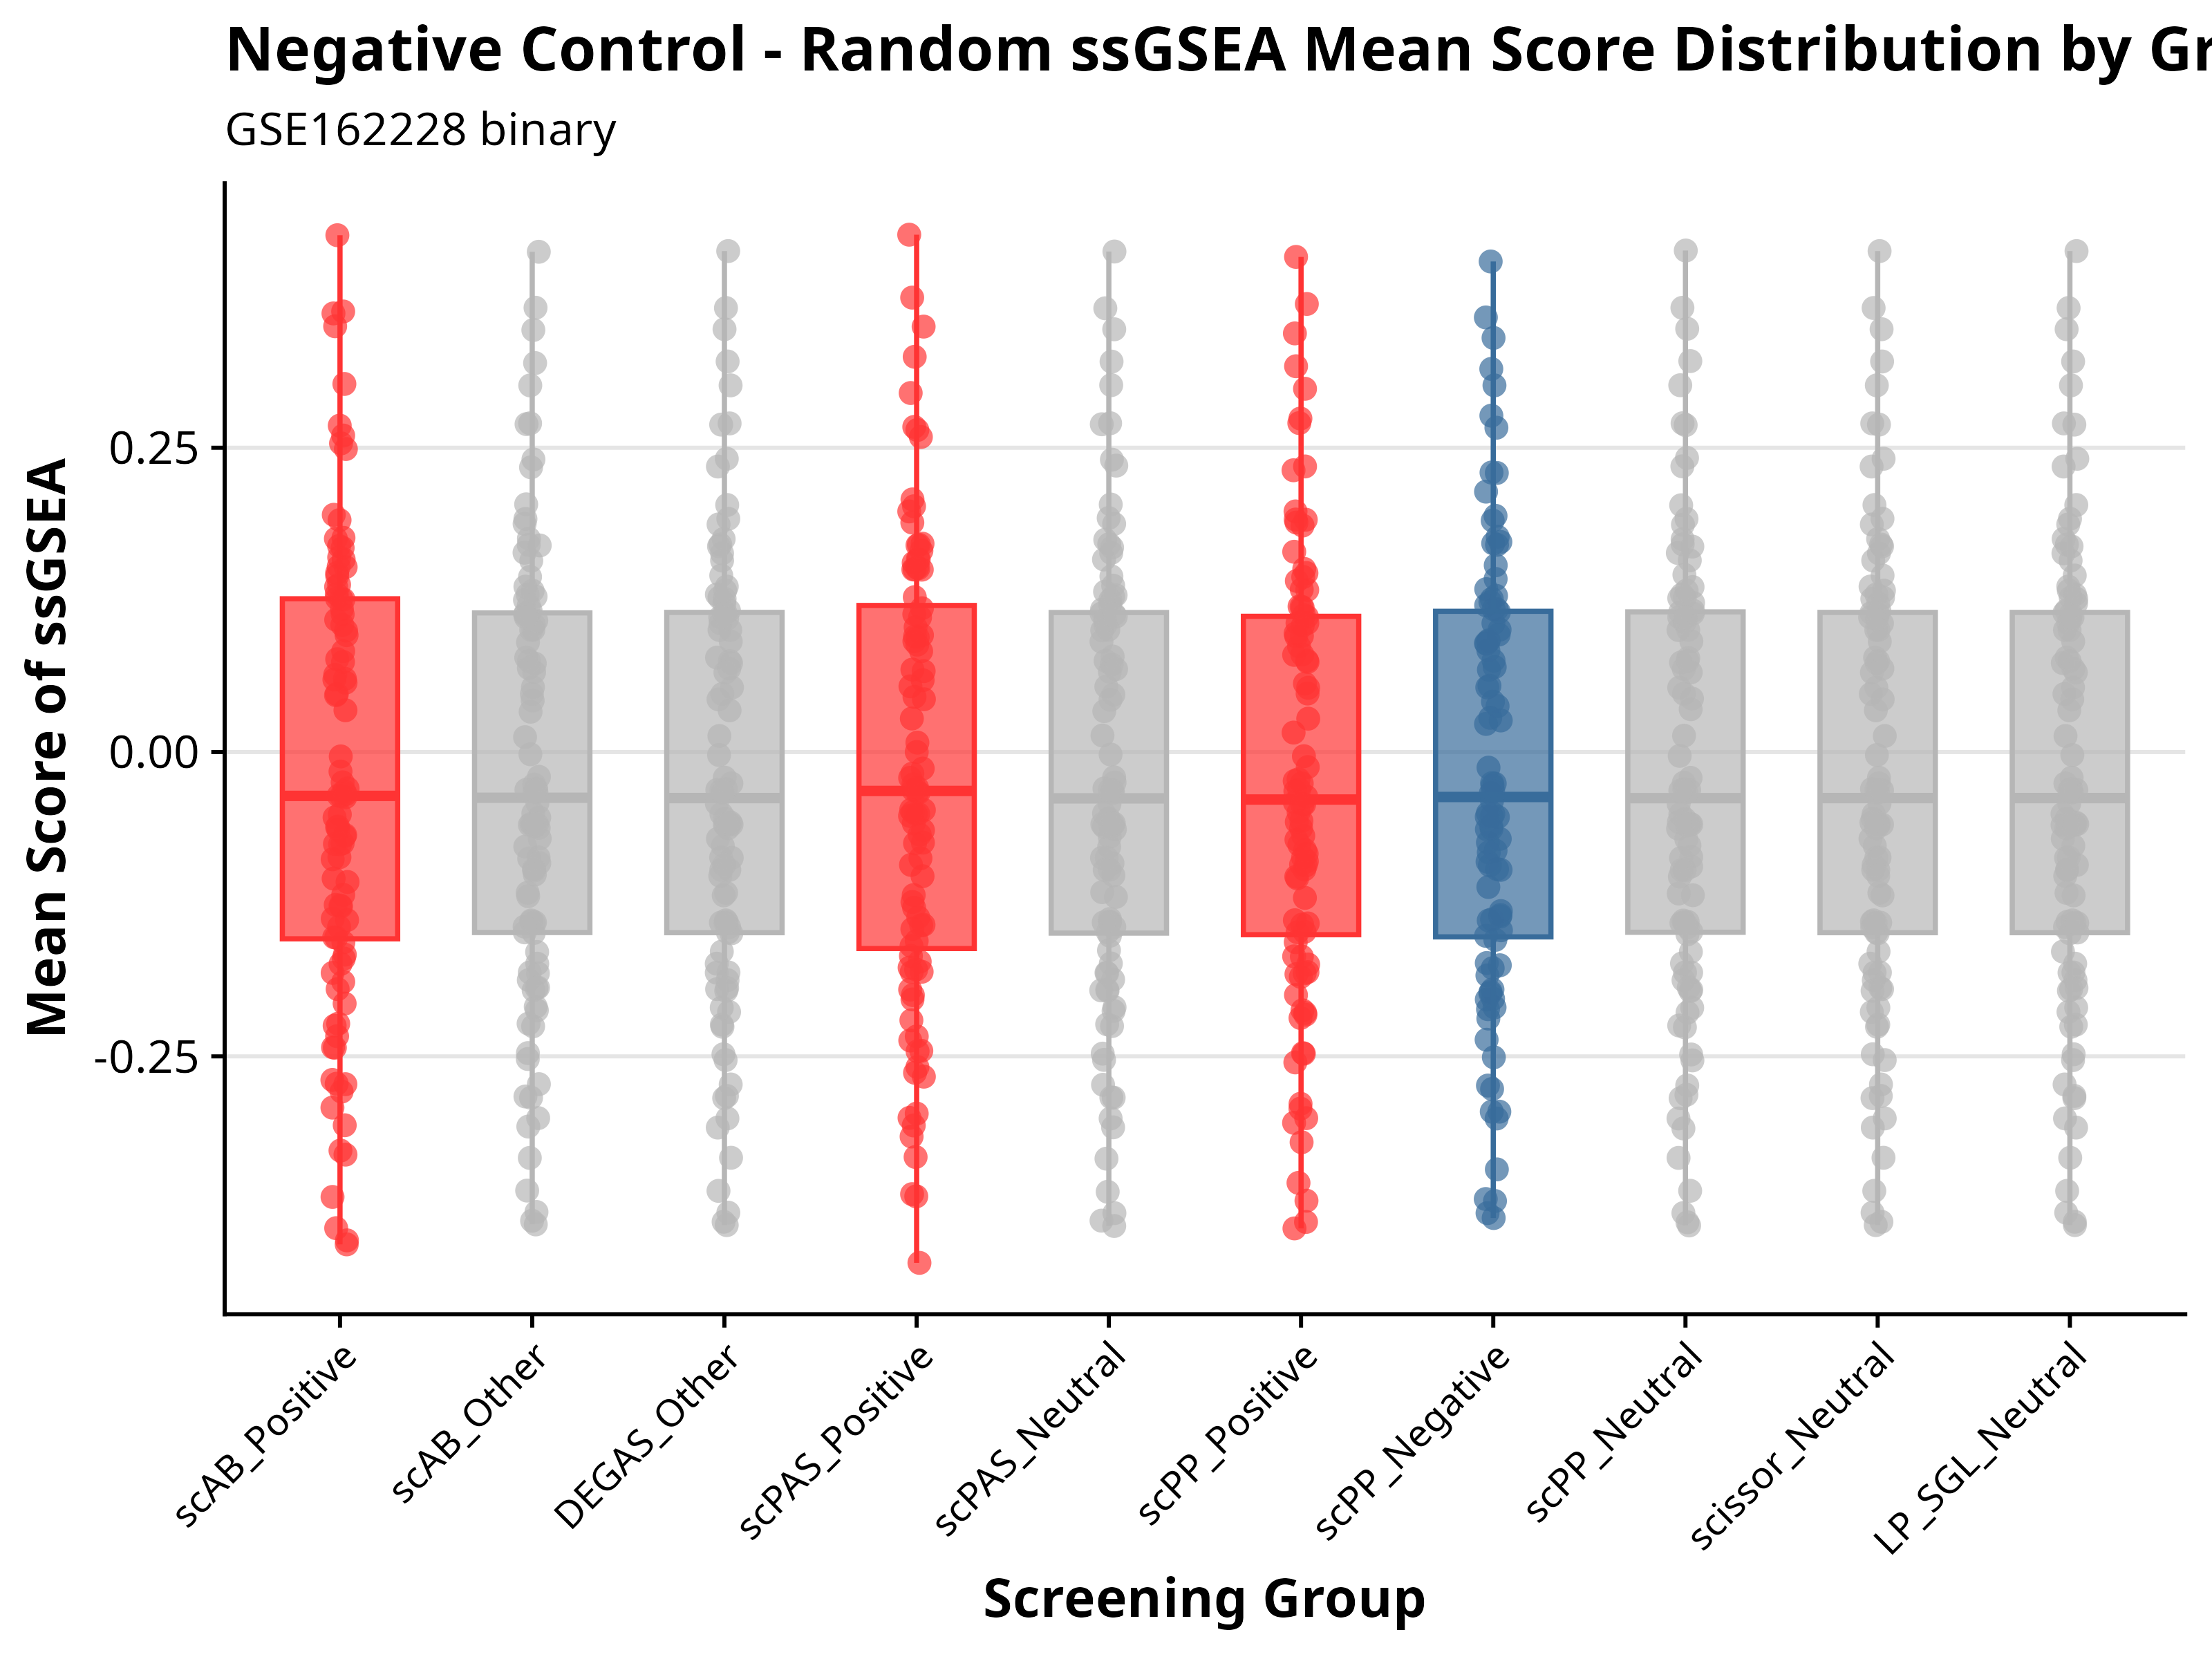

The data file committed next to this chart (first rows):
meta_column, label_value, score_group, mean_score, count, log_count, sample
scAB, Other, Neg_ctrl_1, 0.07485, 52298, 4.718, Sample_100_GSE162228
scAB, Other, Neg_ctrl_2, 0.09019, 52298, 4.718, Sample_100_GSE162228
scAB, Other, Neg_ctrl_3, 0.07764, 52298, 4.718, Sample_100_GSE162228
scAB, Other, Neg_ctrl_4, 0.2694, 52298, 4.718, Sample_100_GSE162228
scAB, Other, Neg_ctrl_5, 0.1048, 52298, 4.718, Sample_100_GSE162228
scAB, Other, Neg_ctrl_6, -0.07765, 52298, 4.718, Sample_100_GSE162228
scAB, Other, Neg_ctrl_7, -0.03006, 52298, 4.718, Sample_100_GSE162228
scAB, Other, Neg_ctrl_8, 0.2035, 52298, 4.718, Sample_100_GSE162228
scAB, Other, Neg_ctrl_9, 0.1278, 52298, 4.718, Sample_100_GSE162228
scAB, Other, Neg_ctrl_10, 0.1128, 52298, 4.718, Sample_100_GSE162228
scAB, Other, Neg_ctrl_11, -0.1873, 52298, 4.718, Sample_100_GSE162228
scAB, Other, Neg_ctrl_12, -0.1818, 52298, 4.718, Sample_100_GSE162228
scAB, Other, Neg_ctrl_13, 0.365, 52298, 4.718, Sample_100_GSE162228
scAB, Other, Neg_ctrl_14, -0.2728, 52298, 4.718, Sample_100_GSE162228
scAB, Other, Neg_ctrl_15, -0.03097, 52298, 4.718, Sample_100_GSE162228
scAB, Other, Neg_ctrl_16, 0.125, 52298, 4.718, Sample_100_GSE162228
scAB, Other, Neg_ctrl_17, -0.08652, 52298, 4.718, Sample_100_GSE162228
scAB, Other, Neg_ctrl_18, 0.1754, 52298, 4.718, Sample_100_GSE162228
scAB, Other, Neg_ctrl_19, -0.04194, 52298, 4.718, Sample_100_GSE162228
scAB, Other, Neg_ctrl_20, -0.3779, 52298, 4.718, Sample_100_GSE162228
scAB, Other, Neg_ctrl_21, 0.0727, 52298, 4.718, Sample_100_GSE162228
scAB, Other, Neg_ctrl_22, -0.1811, 52298, 4.718, Sample_100_GSE162228
scAB, Other, Neg_ctrl_23, -0.3077, 52298, 4.718, Sample_100_GSE162228
scAB, Other, Neg_ctrl_24, -0.06232, 52298, 4.718, Sample_100_GSE162228
scAB, Other, Neg_ctrl_25, -0.05375, 52298, 4.718, Sample_100_GSE162228
scAB, Other, Neg_ctrl_26, -0.1184, 52298, 4.718, Sample_100_GSE162228
scAB, Other, Neg_ctrl_27, 0.1698, 52298, 4.718, Sample_100_GSE162228
scAB, Other, Neg_ctrl_28, -0.2839, 52298, 4.718, Sample_100_GSE162228
scAB, Other, Neg_ctrl_29, 0.2339, 52298, 4.718, Sample_100_GSE162228
scAB, Other, Neg_ctrl_30, -0.283, 52298, 4.718, Sample_100_GSE162228
scAB, Other, Neg_ctrl_31, -0.2122, 52298, 4.718, Sample_100_GSE162228
scAB, Other, Neg_ctrl_32, -0.09728, 52298, 4.718, Sample_100_GSE162228
scAB, Other, Neg_ctrl_33, -0.1938, 52298, 4.718, Sample_100_GSE162228
scAB, Other, Neg_ctrl_34, -0.2473, 52298, 4.718, Sample_100_GSE162228
scAB, Other, Neg_ctrl_35, 0.05333, 52298, 4.718, Sample_100_GSE162228
scAB, Other, Neg_ctrl_36, 0.1638, 52298, 4.718, Sample_100_GSE162228
scAB, Other, Neg_ctrl_37, -0.05954, 52298, 4.718, Sample_100_GSE162228
scAB, Other, Neg_ctrl_38, -0.1481, 52298, 4.718, Sample_100_GSE162228
scAB, Other, Neg_ctrl_39, -0.1957, 52298, 4.718, Sample_100_GSE162228
scAB, Other, Neg_ctrl_40, -0.1392, 52298, 4.718, Sample_100_GSE162228
scAB, Other, Neg_ctrl_41, -0.02031, 52298, 4.718, Sample_100_GSE162228
scAB, Other, Neg_ctrl_42, 0.1162, 52298, 4.718, Sample_100_GSE162228
scAB, Other, Neg_ctrl_43, -0.03318, 52298, 4.718, Sample_100_GSE162228
scAB, Other, Neg_ctrl_44, -0.06102, 52298, 4.718, Sample_100_GSE162228
scAB, Other, Neg_ctrl_45, -0.08745, 52298, 4.718, Sample_100_GSE162228
scAB, Other, Neg_ctrl_46, -0.3851, 52298, 4.718, Sample_100_GSE162228
scAB, Other, Neg_ctrl_47, -0.3603, 52298, 4.718, Sample_100_GSE162228
scAB, Other, Neg_ctrl_48, -0.2231, 52298, 4.718, Sample_100_GSE162228
scAB, Other, Neg_ctrl_49, -0.3881, 52298, 4.718, Sample_100_GSE162228
scAB, Other, Neg_ctrl_50, -0.05039, 52298, 4.718, Sample_100_GSE162228
scAB, Other, Neg_ctrl_51, 0.1005, 52298, 4.718, Sample_100_GSE162228
scAB, Other, Neg_ctrl_52, 0.1295, 52298, 4.718, Sample_100_GSE162228
scAB, Other, Neg_ctrl_53, -0.09122, 52298, 4.718, Sample_100_GSE162228
scAB, Other, Neg_ctrl_54, -0.2522, 52298, 4.718, Sample_100_GSE162228
scAB, Other, Neg_ctrl_55, -0.05901, 52298, 4.718, Sample_100_GSE162228
scAB, Other, Neg_ctrl_56, -0.1383, 52298, 4.718, Sample_100_GSE162228
scAB, Other, Neg_ctrl_57, 0.144, 52298, 4.718, Sample_100_GSE162228
scAB, Other, Neg_ctrl_58, 0.1572, 52298, 4.718, Sample_100_GSE162228
scAB, Other, Neg_ctrl_59, -0.1007, 52298, 4.718, Sample_100_GSE162228
scAB, Other, Neg_ctrl_60, 0.01228, 52298, 4.718, Sample_100_GSE162228
... 940 more rows
